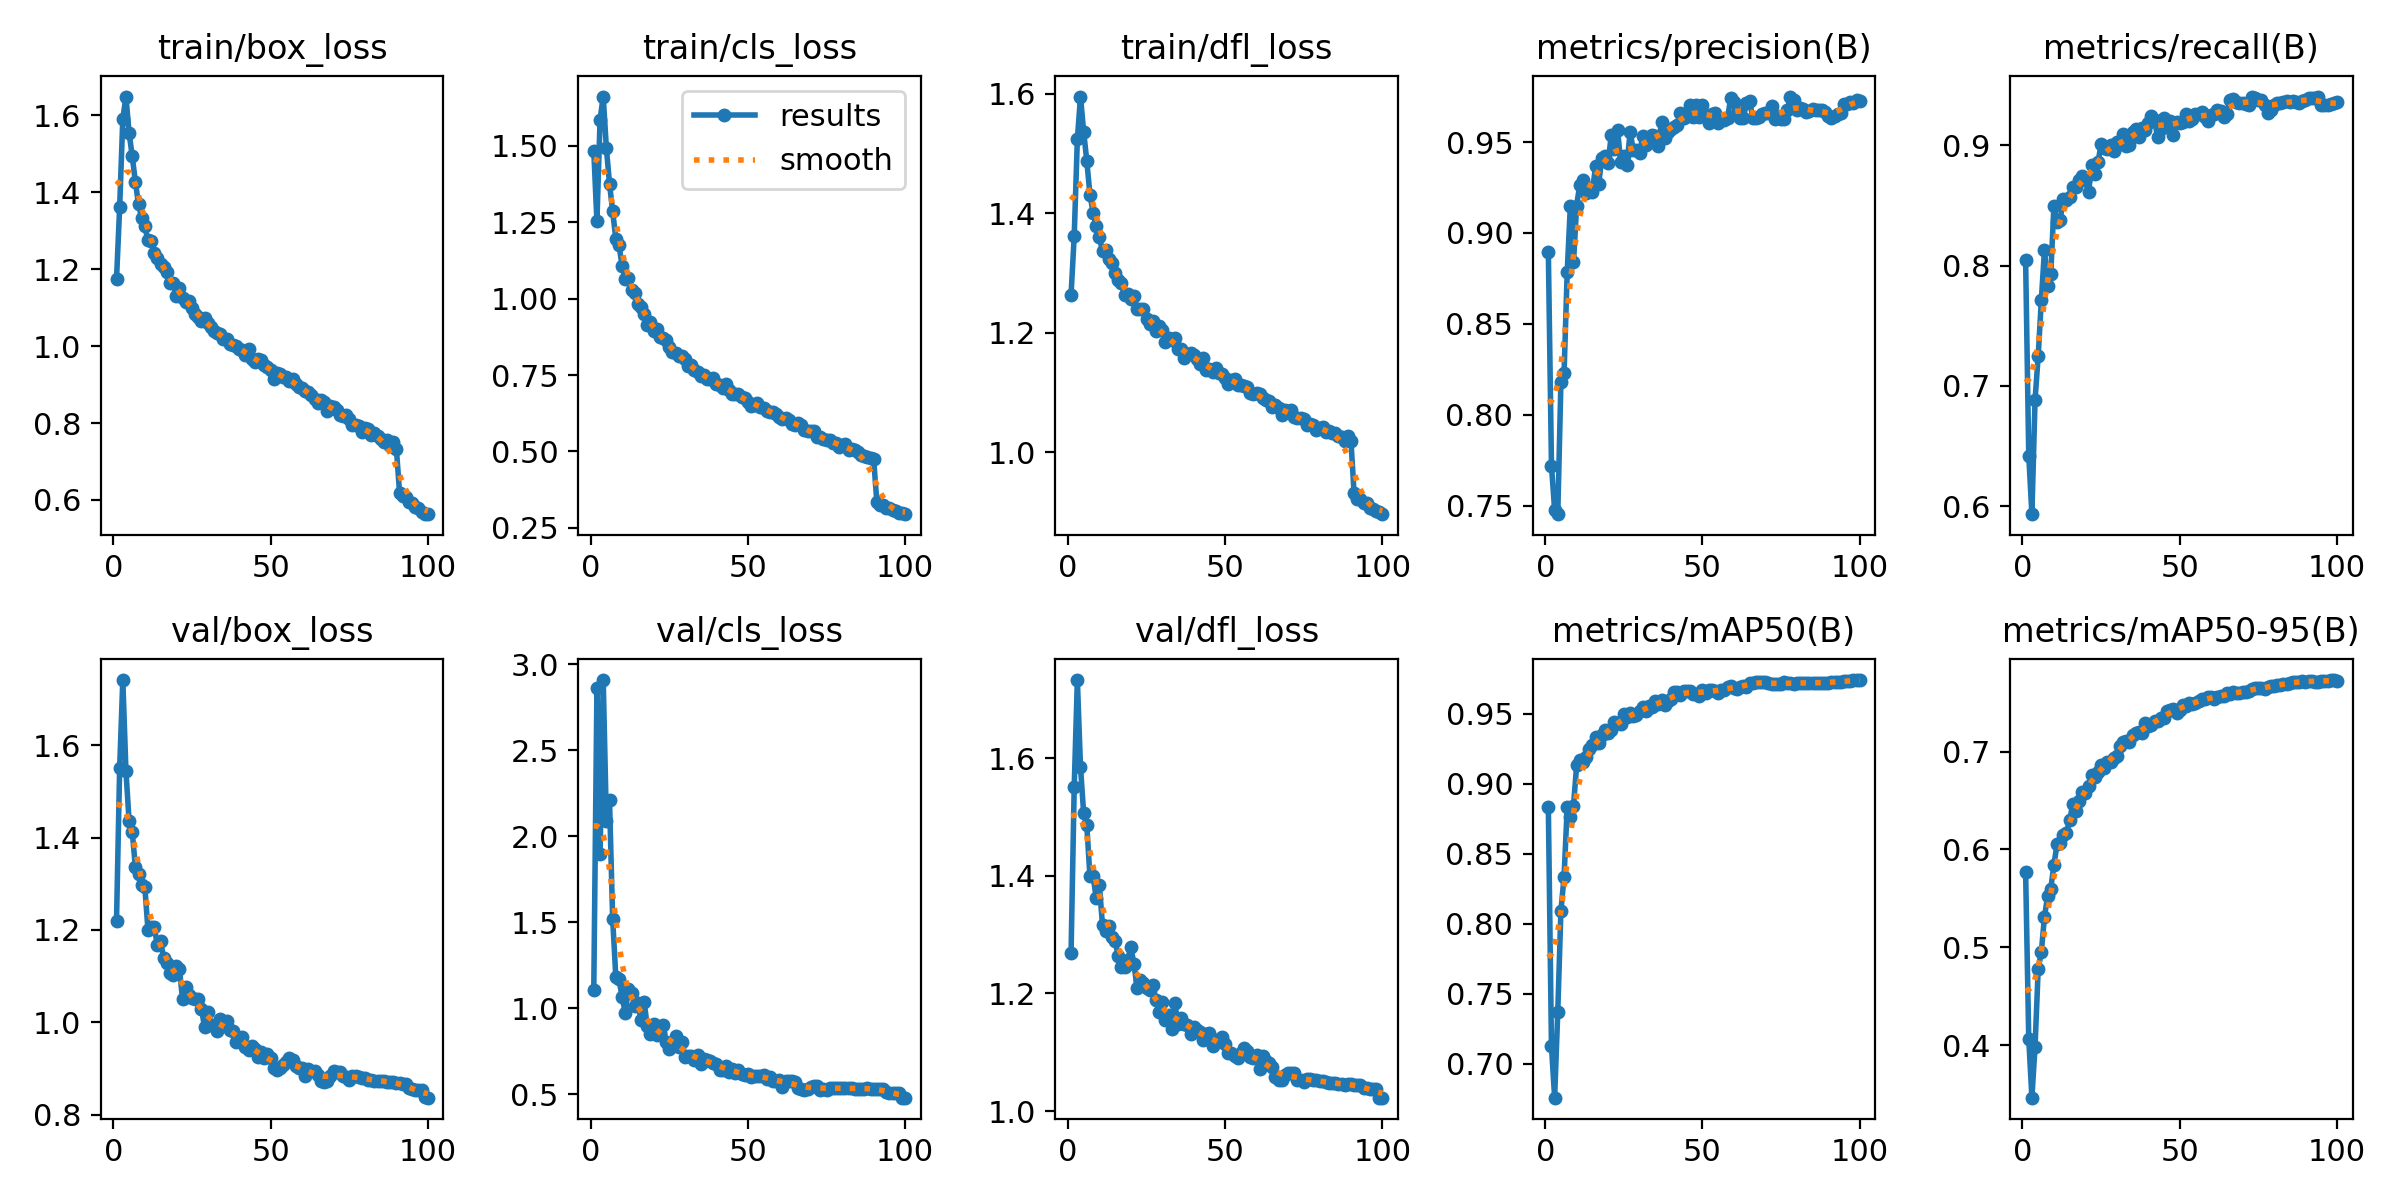

The table this chart was drawn from, first rows:
epoch, time, train/box_loss, train/cls_loss, train/dfl_loss, metrics/precision(B), metrics/recall(B), metrics/mAP50(B), metrics/mAP50-95(B), val/box_loss, val/cls_loss, val/dfl_loss, lr/pg0, lr/pg1, lr/pg2, lr/pg3, lr/pg4, lr/pg5, lr/pg6, lr/pg7
1, 163.4, 1.174, 1.483, 1.263, 0.8897, 0.8047, 0.883, 0.5766, 1.22, 1.108, 1.269, 0.009986, 0.003329, 0.009986, 0.003329, 0.009986, 0.003329, 0.009986, 0.003329
2, 345.2, 1.361, 1.253, 1.361, 0.7717, 0.642, 0.7123, 0.4062, 1.55, 2.86, 1.551, 0.01979, 0.006596, 0.01979, 0.006596, 0.01979, 0.006596, 0.01979, 0.006596
3, 506.9, 1.591, 1.586, 1.524, 0.7476, 0.5933, 0.6756, 0.3463, 1.741, 1.896, 1.733, 0.02939, 0.009797, 0.02939, 0.009797, 0.02939, 0.009797, 0.02939, 0.009797
4, 659.2, 1.649, 1.661, 1.595, 0.7452, 0.6883, 0.7371, 0.3983, 1.544, 2.908, 1.585, 0.02911, 0.009703, 0.02911, 0.009703, 0.02911, 0.009703, 0.02911, 0.009703
5, 772.3, 1.555, 1.493, 1.537, 0.8178, 0.7248, 0.8093, 0.4777, 1.436, 2.091, 1.507, 0.02881, 0.009604, 0.02881, 0.009604, 0.02881, 0.009604, 0.02881, 0.009604
6, 871.2, 1.494, 1.376, 1.488, 0.8227, 0.7712, 0.8334, 0.4953, 1.412, 2.209, 1.486, 0.02851, 0.009505, 0.02851, 0.009505, 0.02851, 0.009505, 0.02851, 0.009505
7, 972, 1.427, 1.286, 1.431, 0.8786, 0.8134, 0.883, 0.5313, 1.337, 1.52, 1.399, 0.02822, 0.009406, 0.02822, 0.009406, 0.02822, 0.009406, 0.02822, 0.009406
8, 1074, 1.369, 1.196, 1.401, 0.915, 0.7827, 0.8759, 0.5521, 1.321, 1.184, 1.399, 0.02792, 0.009307, 0.02792, 0.009307, 0.02792, 0.009307, 0.02792, 0.009307
9, 1177, 1.333, 1.176, 1.378, 0.8838, 0.7931, 0.8843, 0.56, 1.297, 1.171, 1.362, 0.02762, 0.009208, 0.02762, 0.009208, 0.02762, 0.009208, 0.02762, 0.009208
10, 1280, 1.311, 1.108, 1.359, 0.9151, 0.8495, 0.913, 0.584, 1.293, 1.064, 1.385, 0.02733, 0.009109, 0.02733, 0.009109, 0.02733, 0.009109, 0.02733, 0.009109
11, 1382, 1.275, 1.064, 1.337, 0.9266, 0.836, 0.9171, 0.6056, 1.201, 0.974, 1.316, 0.02703, 0.00901, 0.02703, 0.00901, 0.02703, 0.00901, 0.02703, 0.00901
12, 1482, 1.273, 1.067, 1.339, 0.9292, 0.8384, 0.9158, 0.607, 1.208, 1.109, 1.306, 0.02673, 0.008911, 0.02673, 0.008911, 0.02673, 0.008911, 0.02673, 0.008911
13, 1582, 1.243, 1.028, 1.324, 0.922, 0.8555, 0.919, 0.6149, 1.206, 1.091, 1.316, 0.02644, 0.008812, 0.02644, 0.008812, 0.02644, 0.008812, 0.02644, 0.008812
14, 1695, 1.23, 1.02, 1.316, 0.9248, 0.8546, 0.9248, 0.6172, 1.167, 1.015, 1.296, 0.02614, 0.008713, 0.02614, 0.008713, 0.02614, 0.008713, 0.02614, 0.008713
15, 1806, 1.215, 0.9822, 1.3, 0.9225, 0.8575, 0.9275, 0.6296, 1.176, 1.03, 1.289, 0.02584, 0.008614, 0.02584, 0.008614, 0.02584, 0.008614, 0.02584, 0.008614
16, 1910, 1.207, 0.9726, 1.289, 0.9367, 0.8654, 0.9331, 0.6463, 1.139, 0.9313, 1.264, 0.02555, 0.008515, 0.02555, 0.008515, 0.02555, 0.008515, 0.02555, 0.008515
17, 2012, 1.192, 0.9484, 1.283, 0.9268, 0.8657, 0.929, 0.6389, 1.129, 1.038, 1.244, 0.02525, 0.008416, 0.02525, 0.008416, 0.02525, 0.008416, 0.02525, 0.008416
18, 2115, 1.163, 0.915, 1.263, 0.9412, 0.8716, 0.9348, 0.6493, 1.107, 0.8959, 1.245, 0.02495, 0.008317, 0.02495, 0.008317, 0.02495, 0.008317, 0.02495, 0.008317
19, 2217, 1.163, 0.9235, 1.265, 0.9425, 0.8749, 0.9385, 0.6586, 1.102, 0.8516, 1.257, 0.02465, 0.008218, 0.02465, 0.008218, 0.02465, 0.008218, 0.02465, 0.008218
20, 2320, 1.131, 0.8949, 1.256, 0.9383, 0.8714, 0.9363, 0.6577, 1.122, 0.9081, 1.279, 0.02436, 0.008119, 0.02436, 0.008119, 0.02436, 0.008119, 0.02436, 0.008119
21, 2423, 1.152, 0.9001, 1.261, 0.9538, 0.8609, 0.9381, 0.6648, 1.115, 0.841, 1.25, 0.02406, 0.00802, 0.02406, 0.00802, 0.02406, 0.00802, 0.02406, 0.00802
22, 2525, 1.124, 0.876, 1.24, 0.946, 0.8835, 0.9443, 0.6759, 1.051, 0.8551, 1.209, 0.02376, 0.007921, 0.02376, 0.007921, 0.02376, 0.007921, 0.02376, 0.007921
23, 2628, 1.115, 0.8719, 1.24, 0.9568, 0.876, 0.943, 0.6741, 1.077, 0.9019, 1.223, 0.02347, 0.007822, 0.02347, 0.007822, 0.02347, 0.007822, 0.02347, 0.007822
24, 2732, 1.118, 0.8658, 1.24, 0.9392, 0.8859, 0.9424, 0.6795, 1.059, 0.8044, 1.218, 0.02317, 0.007723, 0.02317, 0.007723, 0.02317, 0.007723, 0.02317, 0.007723
25, 2834, 1.1, 0.8407, 1.223, 0.9423, 0.9009, 0.9501, 0.6862, 1.054, 0.7647, 1.209, 0.02287, 0.007624, 0.02287, 0.007624, 0.02287, 0.007624, 0.02287, 0.007624
26, 2936, 1.083, 0.8248, 1.214, 0.9374, 0.898, 0.9478, 0.6831, 1.052, 0.7902, 1.206, 0.02258, 0.007525, 0.02258, 0.007525, 0.02258, 0.007525, 0.02258, 0.007525
27, 3038, 1.076, 0.8229, 1.219, 0.9555, 0.8974, 0.9506, 0.6895, 1.051, 0.8404, 1.214, 0.02228, 0.007426, 0.02228, 0.007426, 0.02228, 0.007426, 0.02228, 0.007426
28, 3140, 1.065, 0.8123, 1.203, 0.9459, 0.9003, 0.9484, 0.6896, 1.029, 0.7762, 1.188, 0.02198, 0.007327, 0.02198, 0.007327, 0.02198, 0.007327, 0.02198, 0.007327
29, 3242, 1.074, 0.8135, 1.211, 0.9456, 0.8956, 0.9492, 0.6938, 0.9898, 0.8041, 1.169, 0.02168, 0.007228, 0.02168, 0.007228, 0.02168, 0.007228, 0.02168, 0.007228
30, 3346, 1.061, 0.8013, 1.204, 0.9439, 0.9027, 0.9516, 0.6952, 1.023, 0.7176, 1.185, 0.02139, 0.007129, 0.02139, 0.007129, 0.02139, 0.007129, 0.02139, 0.007129
31, 3447, 1.049, 0.7787, 1.184, 0.9534, 0.9009, 0.9548, 0.7052, 0.9941, 0.7208, 1.155, 0.02109, 0.00703, 0.02109, 0.00703, 0.02109, 0.00703, 0.02109, 0.00703
32, 3548, 1.038, 0.783, 1.191, 0.9483, 0.9096, 0.9516, 0.7093, 0.9938, 0.7208, 1.164, 0.02079, 0.006931, 0.02079, 0.006931, 0.02079, 0.006931, 0.02079, 0.006931
33, 3655, 1.033, 0.7664, 1.187, 0.9506, 0.8998, 0.9556, 0.7112, 0.9812, 0.6961, 1.139, 0.0205, 0.006832, 0.0205, 0.006832, 0.0205, 0.006832, 0.0205, 0.006832
34, 3761, 1.032, 0.7615, 1.191, 0.9539, 0.9, 0.9551, 0.7099, 1.008, 0.7293, 1.183, 0.0202, 0.006733, 0.0202, 0.006733, 0.0202, 0.006733, 0.0202, 0.006733
35, 3866, 1.018, 0.7473, 1.172, 0.9536, 0.9114, 0.9589, 0.7173, 1.002, 0.6749, 1.148, 0.0199, 0.006634, 0.0199, 0.006634, 0.0199, 0.006634, 0.0199, 0.006634
36, 3971, 1.02, 0.7487, 1.172, 0.948, 0.9137, 0.9569, 0.7189, 1.003, 0.7026, 1.159, 0.01961, 0.006535, 0.01961, 0.006535, 0.01961, 0.006535, 0.01961, 0.006535
37, 4075, 1.007, 0.7373, 1.158, 0.9613, 0.907, 0.9598, 0.7202, 0.9836, 0.6987, 1.148, 0.01931, 0.006436, 0.01931, 0.006436, 0.01931, 0.006436, 0.01931, 0.006436
38, 4199, 1.004, 0.736, 1.164, 0.9523, 0.9145, 0.9559, 0.7189, 0.9807, 0.6951, 1.147, 0.01901, 0.006337, 0.01901, 0.006337, 0.01901, 0.006337, 0.01901, 0.006337
39, 4351, 1.002, 0.7387, 1.167, 0.9557, 0.9129, 0.9593, 0.7293, 0.9576, 0.6813, 1.131, 0.01871, 0.006238, 0.01871, 0.006238, 0.01871, 0.006238, 0.01871, 0.006238
40, 4464, 0.9929, 0.7206, 1.163, 0.9571, 0.9183, 0.9608, 0.7261, 0.9669, 0.6767, 1.142, 0.01842, 0.006139, 0.01842, 0.006139, 0.01842, 0.006139, 0.01842, 0.006139
41, 4565, 0.9905, 0.7178, 1.155, 0.9586, 0.9244, 0.9657, 0.7268, 0.9683, 0.6432, 1.138, 0.01812, 0.00604, 0.01812, 0.00604, 0.01812, 0.00604, 0.01812, 0.00604
42, 4663, 0.9778, 0.707, 1.147, 0.9596, 0.921, 0.9653, 0.7308, 0.9471, 0.6421, 1.135, 0.01782, 0.005941, 0.01782, 0.005941, 0.01782, 0.005941, 0.01782, 0.005941
43, 4761, 0.993, 0.7198, 1.158, 0.966, 0.9067, 0.9631, 0.731, 0.9405, 0.6631, 1.12, 0.01753, 0.005842, 0.01753, 0.005842, 0.01753, 0.005842, 0.01753, 0.005842
44, 4859, 0.9654, 0.6998, 1.138, 0.9634, 0.9137, 0.9661, 0.7344, 0.9494, 0.6289, 1.131, 0.01723, 0.005743, 0.01723, 0.005743, 0.01723, 0.005743, 0.01723, 0.005743
45, 4958, 0.9584, 0.6889, 1.139, 0.9643, 0.923, 0.9665, 0.7345, 0.9428, 0.6451, 1.132, 0.01693, 0.005644, 0.01693, 0.005644, 0.01693, 0.005644, 0.01693, 0.005644
46, 5057, 0.9663, 0.6891, 1.135, 0.9706, 0.9174, 0.9664, 0.741, 0.9243, 0.6222, 1.11, 0.01664, 0.005545, 0.01664, 0.005545, 0.01664, 0.005545, 0.01664, 0.005545
47, 5158, 0.9628, 0.6894, 1.14, 0.964, 0.9206, 0.9641, 0.7422, 0.9348, 0.638, 1.12, 0.01634, 0.005446, 0.01634, 0.005446, 0.01634, 0.005446, 0.01634, 0.005446
48, 5258, 0.9516, 0.6768, 1.132, 0.9705, 0.9085, 0.9643, 0.743, 0.9239, 0.6172, 1.119, 0.01604, 0.005347, 0.01604, 0.005347, 0.01604, 0.005347, 0.01604, 0.005347
49, 5358, 0.9461, 0.6738, 1.13, 0.9639, 0.9195, 0.9628, 0.7398, 0.9308, 0.6113, 1.126, 0.01574, 0.005248, 0.01574, 0.005248, 0.01574, 0.005248, 0.01574, 0.005248
50, 5458, 0.9368, 0.661, 1.125, 0.9702, 0.9183, 0.967, 0.7428, 0.9239, 0.6163, 1.114, 0.01545, 0.005149, 0.01545, 0.005149, 0.01545, 0.005149, 0.01545, 0.005149
51, 5558, 0.9157, 0.6497, 1.115, 0.9647, 0.9194, 0.9649, 0.7475, 0.9022, 0.6005, 1.099, 0.01515, 0.00505, 0.01515, 0.00505, 0.01515, 0.00505, 0.01515, 0.00505
52, 5658, 0.9305, 0.6529, 1.121, 0.9604, 0.9262, 0.9666, 0.7464, 0.8967, 0.6034, 1.099, 0.01485, 0.004951, 0.01485, 0.004951, 0.01485, 0.004951, 0.01485, 0.004951
53, 5758, 0.9282, 0.658, 1.123, 0.9655, 0.9206, 0.9669, 0.7495, 0.9023, 0.6066, 1.093, 0.01456, 0.004852, 0.01456, 0.004852, 0.01456, 0.004852, 0.01456, 0.004852
54, 5857, 0.9203, 0.6461, 1.113, 0.9662, 0.9224, 0.9661, 0.7489, 0.9076, 0.6034, 1.09, 0.01426, 0.004753, 0.01426, 0.004753, 0.01426, 0.004753, 0.01426, 0.004753
55, 5957, 0.9188, 0.642, 1.112, 0.9604, 0.9264, 0.9647, 0.7493, 0.9144, 0.613, 1.099, 0.01396, 0.004654, 0.01396, 0.004654, 0.01396, 0.004654, 0.01396, 0.004654
56, 6057, 0.9099, 0.6335, 1.11, 0.9628, 0.9264, 0.9671, 0.7516, 0.9219, 0.5903, 1.108, 0.01367, 0.004555, 0.01367, 0.004555, 0.01367, 0.004555, 0.01367, 0.004555
57, 6174, 0.9147, 0.6285, 1.109, 0.9623, 0.9276, 0.9669, 0.7537, 0.9192, 0.5977, 1.102, 0.01337, 0.004456, 0.01337, 0.004456, 0.01337, 0.004456, 0.01337, 0.004456
58, 6272, 0.9021, 0.6292, 1.099, 0.9635, 0.9235, 0.9689, 0.7542, 0.9062, 0.5792, 1.092, 0.01307, 0.004357, 0.01307, 0.004357, 0.01307, 0.004357, 0.01307, 0.004357
59, 6370, 0.8936, 0.6226, 1.098, 0.9742, 0.9204, 0.9697, 0.7553, 0.901, 0.577, 1.09, 0.01277, 0.004258, 0.01277, 0.004258, 0.01277, 0.004258, 0.01277, 0.004258
60, 6468, 0.892, 0.6141, 1.098, 0.972, 0.9253, 0.9685, 0.7552, 0.9016, 0.583, 1.096, 0.01248, 0.004159, 0.01248, 0.004159, 0.01248, 0.004159, 0.01248, 0.004159
... 40 more rows
